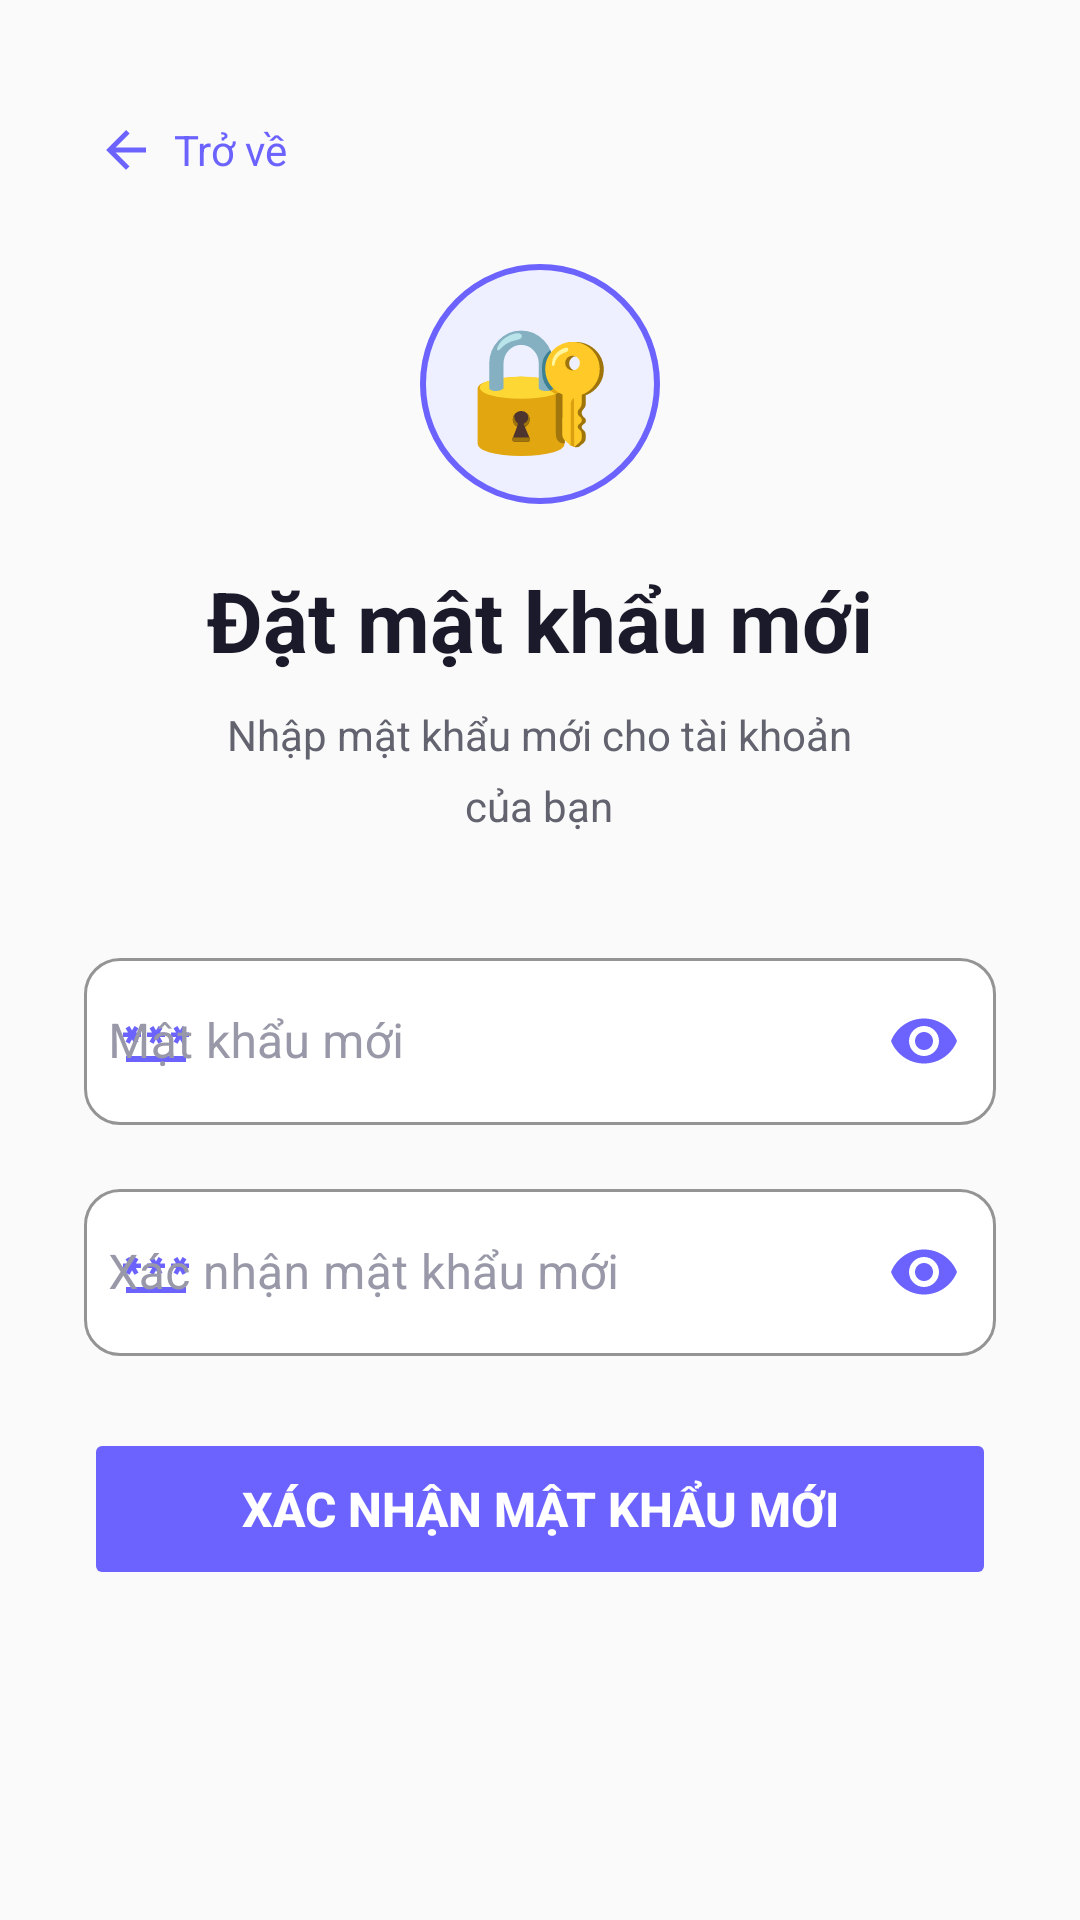

Produce the Android XML layout that renders to this screen, including the resource entries it uses.
<!-- AndroidManifest.xml: application theme Theme.AutoChat.Main -->
<!-- res/layout/fragment_fp_new_password.xml -->
<?xml version="1.0" encoding="utf-8"?>
<ScrollView xmlns:android="http://schemas.android.com/apk/res/android"
    xmlns:app="http://schemas.android.com/apk/res-auto"
    android:layout_width="match_parent"
    android:layout_height="match_parent"
    android:fillViewport="true"
    android:scrollbars="none"
    android:background="?attr/bgApp">

    <LinearLayout
        android:layout_width="match_parent"
        android:layout_height="wrap_content"
        android:orientation="vertical"
        android:padding="28dp"
        android:gravity="center_horizontal">

        
        <LinearLayout
            android:id="@+id/btnBack"
            android:layout_width="wrap_content"
            android:layout_height="wrap_content"
            android:orientation="horizontal"
            android:gravity="center_vertical"
            android:layout_gravity="start"
            android:layout_marginTop="8dp"
            android:layout_marginBottom="24dp"
            android:padding="4dp">
            <ImageView
                android:layout_width="20dp"
                android:layout_height="20dp"
                android:src="@drawable/ic_arrow_back"
                android:contentDescription="@string/back"
                app:tint="?attr/colorBrand"/>
            <TextView
                android:layout_width="wrap_content"
                android:layout_height="wrap_content"
                android:text="@string/back"
                android:textColor="?attr/colorBrand"
                android:textSize="14sp"
                android:layout_marginStart="6dp"/>
        </LinearLayout>

        
        <TextView
            android:layout_width="80dp"
            android:layout_height="80dp"
            android:text="🔐"
            android:textSize="40sp"
            android:gravity="center"
            android:background="@drawable/bg_icon_circle"
            android:layout_marginBottom="20dp"/>

        <TextView
            android:layout_width="wrap_content"
            android:layout_height="wrap_content"
            android:text="@string/title_new_password"
            android:textSize="28sp"
            android:textStyle="bold"
            android:textColor="?attr/textPrimary"
            android:layout_marginBottom="10dp"/>

        <TextView
            android:layout_width="wrap_content"
            android:layout_height="wrap_content"
            android:text="@string/subtitle_new_password"
            android:textSize="14sp"
            android:textColor="?attr/textSecondary"
            android:gravity="center"
            android:lineSpacingMultiplier="1.4"
            android:layout_marginBottom="36dp"/>

        
        <com.google.android.material.textfield.TextInputLayout
            android:id="@+id/tilNewPassword"
            style="@style/AuthTextInputLayout"
            android:layout_width="match_parent"
            android:layout_height="wrap_content"
            android:hint="@string/hint_new_password"
            android:layout_marginBottom="16dp"
            app:startIconDrawable="@drawable/outline_password_24"
            app:startIconTint="?attr/colorBrand"
            app:endIconMode="password_toggle"
            app:endIconTint="?attr/colorBrand">
            <com.google.android.material.textfield.TextInputEditText
                android:id="@+id/etNewPassword"
                android:layout_width="match_parent"
                android:layout_height="wrap_content"
                android:inputType="textPassword"
                android:textColor="?attr/textPrimary"
                android:paddingStart="8dp"/>
        </com.google.android.material.textfield.TextInputLayout>

        
        <com.google.android.material.textfield.TextInputLayout
            android:id="@+id/tilConfirmPassword"
            style="@style/AuthTextInputLayout"
            android:layout_width="match_parent"
            android:layout_height="wrap_content"
            android:hint="@string/hint_confirm_password"
            android:layout_marginBottom="24dp"
            app:startIconDrawable="@drawable/outline_password_24"
            app:startIconTint="?attr/colorBrand"
            app:endIconMode="password_toggle"
            app:endIconTint="?attr/colorBrand">
            <com.google.android.material.textfield.TextInputEditText
                android:id="@+id/etConfirmPassword"
                android:layout_width="match_parent"
                android:layout_height="wrap_content"
                android:inputType="textPassword"
                android:imeOptions="actionDone"
                android:textColor="?attr/textPrimary"
                android:paddingStart="8dp"/>
        </com.google.android.material.textfield.TextInputLayout>

        
        <TextView
            android:id="@+id/tvError"
            android:layout_width="match_parent"
            android:layout_height="wrap_content"
            android:textColor="?attr/colorDanger"
            android:textSize="13sp"
            android:gravity="center"
            android:visibility="gone"
            android:padding="12dp"
            android:layout_marginBottom="12dp"
            android:background="@drawable/bg_error"/>

        
        <Button
            android:id="@+id/btnConfirm"
            android:layout_width="match_parent"
            android:layout_height="54dp"
            android:text="@string/btn_confirm_password"
            android:textSize="16sp"
            android:textStyle="bold"
            android:textColor="?attr/iconColorOnBrand"
            android:backgroundTint="?attr/colorBrand"
            android:stateListAnimator="@null"
            app:cornerRadius="12dp"/>

        <ProgressBar
            android:id="@+id/progressBar"
            android:layout_width="36dp"
            android:layout_height="36dp"
            android:layout_marginTop="16dp"
            android:visibility="gone"
            android:indeterminateTint="?attr/colorBrand"/>

    </LinearLayout>
</ScrollView>
<!-- resources referenced by this layout -->
<resources>
  <!-- drawable bg_error (drawable) -->
  <?xml version="1.0" encoding="utf-8"?>
  <shape xmlns:android="http://schemas.android.com/apk/res/android">
      <solid android:color="?attr/bgDanger"/>
      <corners android:radius="8dp"/>
      <stroke
          android:width="1dp"
          android:color="?attr/strokeDanger"/>
  </shape>
  <string name="back">Trở về</string>
  <string name="btn_confirm_password">Xác nhận mật khẩu mới</string>
  <string name="hint_confirm_password">Xác nhận mật khẩu mới</string>
  <string name="hint_new_password">Mật khẩu mới</string>
  <string name="subtitle_new_password">Nhập mật khẩu mới cho tài khoản\ncủa bạn</string>
  <string name="title_new_password">Đặt mật khẩu mới</string>
  <style name="Theme.AutoChat.Main" parent="AppTheme" />
  <color name="brand_purple">#6C63FF</color>
  <color name="white">#FFFFFFFF</color>
  <color name="light_bg_elevated">#EEF0FF</color>
  <color name="brand_purple_dark">#4E46CC</color>
  <color name="teal_primary">#31B1BD</color>
  <color name="light_bg_surface">#F2F2F7</color>
  <color name="light_text_primary">#1A1A2A</color>
  <color name="light_bg_card">#FFFFFF</color>
  <color name="light_bg_app">#FAFAFA</color>
  <color name="status_red">#E04A4A</color>
  <color name="light_scrim">#66000000</color>
  <color name="light_input_box">#FFFFFF</color>
  <color name="light_chip_fill">#E8E6FF</color>
  <color name="light_button_ghost">#F2F2F7</color>
  <color name="light_bg_code">#F4F4F8</color>
  <color name="light_circle_blue">#E3F0FB</color>
  <color name="danger_red">#FF4444</color>
  <color name="danger_bg_light">#FFEBEB</color>
  <color name="light_bg_ai_bubble">#EEF0FF</color>
  <color name="light_stroke_blue">#BBDEFB</color>
  <color name="light_text_ai_label">#534AB7</color>
  <color name="light_stroke">#E0E0E8</color>
  <color name="light_stroke_blue2">#90CAF9</color>
  <color name="light_chip_stroke">#C4C0FF</color>
  <color name="light_input_stroke">#C5C5D0</color>
  <color name="accent_blue">#4A90E2</color>
  <color name="danger_stroke_light">#FFCDD2</color>
  <color name="light_text_secondary">#636370</color>
  <color name="light_text_hint">#9898A8</color>
  <color name="light_icon_primary">#1A1A2A</color>
  <color name="light_icon_secondary">#636370</color>
  <color name="light_icon_disabled">#B0B0C0</color>
  <color name="status_green">#4CAF50</color>
  <color name="light_ripple">#E0E0E8</color>
  <color name="brand_purple_light">#8B85FF</color>
  <color name="light_divider">#EBEBF0</color>
  <color name="status_yellow">#FFC107</color>
  <color name="light_engine_card">#F8F8FF</color>
  <color name="light_engine_card_active">#EEF9FA</color>
  <color name="light_engine_card_stroke">#E0E0F0</color>
  <color name="teal_dark">#1A8A96</color>
  <color name="light_tab_container">#F2F2F7</color>
  <color name="light_tab_active">#FFFFFF</color>
  <color name="teal_light">#5DCACD</color>
  <color name="light_player_bar">#FFFFFF</color>
  <color name="light_player_text">#1A1A2A</color>
  <color name="light_setting_header">#EEF0FF</color>
  <color name="light_setting_item">#FFFFFF</color>
  <color name="light_setting_section">#F2F2F7</color>
  <style name="BottomSheetAnimation">
          <item name="android:windowEnterAnimation">@anim/slide_in_up</item>
          <item name="android:windowExitAnimation">@anim/slide_out_down</item>
      </style>
  <style name="BottomSheetModalStyle" parent="Widget.Design.BottomSheet.Modal">
          <item name="android:background">@drawable/bg_bottom_sheet</item>
      </style>
  <!-- drawable bg_bottom_sheet (drawable) -->
  <?xml version="1.0" encoding="utf-8"?>
  <shape xmlns:android="http://schemas.android.com/apk/res/android"
      android:shape="rectangle">
      <solid android:color="#12121A"/>
      <corners
          android:topLeftRadius="20dp"
          android:topRightRadius="20dp"/>
  </shape>
</resources>
